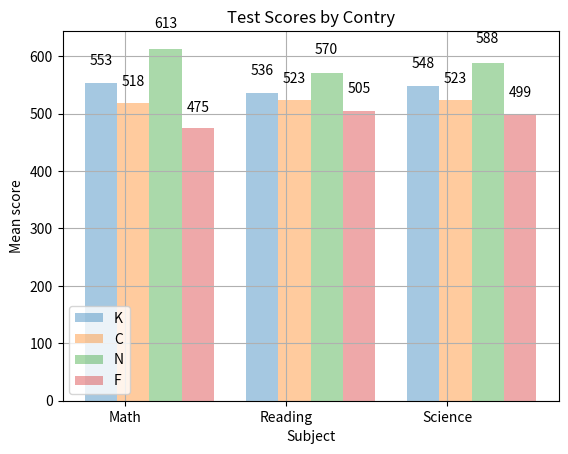

Generate this figure with matplotlib:
import matplotlib.pyplot as plt
import numpy as np


col_count = 3
bar_width = 0.2
index = np.arange(col_count)

# create data
k_scores = (553,536,548)
c_scores = (518,523,523)
n_scores = (613,570,588)
f_scores = (475,505,499)

# put into data 
k = plt.bar(index,
           k_scores, 
           bar_width,
           alpha=.4,
           label="K") 
c = plt.bar(index+0.2,
            c_scores,
            bar_width,
            alpha=.4,
            label="C") 
n = plt.bar(index+0.4,
            n_scores,
            bar_width,
            alpha=.4,
            label="N") # x,y ,width
f = plt.bar(index+0.6,
            f_scores,
            bar_width,
            alpha=.4,
            label="F") # x,y ,width


def createLabels(data):
    for item in data:
        height = item.get_height()
        plt.text(
            item.get_x()+item.get_width()/2., 
            height*1.05, 
            '%d' % int(height),
            ha = "center",
            va = "bottom",
        )

createLabels(k)
createLabels(c)
createLabels(n)
createLabels(f)


plt.ylabel("Mean score")
plt.xlabel("Subject")
plt.title("Test Scores by Contry")

plt.xticks(index+.3 / 2 ,("Math","Reading","Science"))
plt.legend() 
plt.grid(True)

# for item in k:
#     print("height: ",item.get_height())
#     print("width: ",item.get_width())

plt.show()